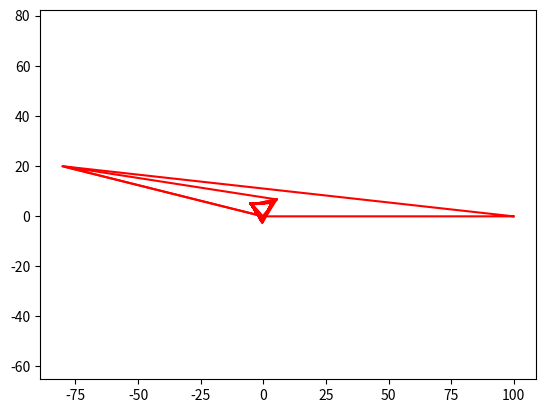

Recreate this plot in Python.
import math

import matplotlib.pyplot as plt
import numpy as np
import pandas as pd

d = 50
dif_theta = 10
dif_rho = 0.2


def calculate_side_length(a, b):
    delta_x = real_locations_df.iloc[a - 1, 0] - real_locations_df.iloc[b - 1, 0]
    delta_y = real_locations_df.iloc[a - 1, 1] - real_locations_df.iloc[b - 1, 1]
    return math.sqrt(delta_x ** 2 + delta_y ** 2)


# 计算相邻两点之间距离的方差（所有点）
def calculate_variance():
    side_length_list = [calculate_side_length(1, 2), calculate_side_length(1, 3), calculate_side_length(2, 3),
                        calculate_side_length(2, 4), calculate_side_length(2, 5), calculate_side_length(3, 5),
                        calculate_side_length(3, 6), calculate_side_length(4, 5), calculate_side_length(5, 6),
                        calculate_side_length(4, 7), calculate_side_length(4, 8), calculate_side_length(5, 8),
                        calculate_side_length(5, 9), calculate_side_length(6, 9), calculate_side_length(6, 10),
                        calculate_side_length(7, 8), calculate_side_length(8, 9), calculate_side_length(9, 10),
                        calculate_side_length(7, 11), calculate_side_length(7, 12), calculate_side_length(8, 12),
                        calculate_side_length(8, 13), calculate_side_length(9, 13), calculate_side_length(9, 14),
                        calculate_side_length(10, 14), calculate_side_length(10, 15), calculate_side_length(11, 12),
                        calculate_side_length(12, 13), calculate_side_length(13, 14), calculate_side_length(14, 15)]
    return np.var(side_length_list)


# 计算相邻两点之间距离的方差（中间9个点）
def calculate_variance_1():
    side_length_list = [calculate_side_length(5, 8), calculate_side_length(8, 9), calculate_side_length(9, 5),
                        calculate_side_length(8, 4), calculate_side_length(4, 5), calculate_side_length(13, 8),
                        calculate_side_length(13, 9), calculate_side_length(6, 9), calculate_side_length(6, 5)]
    return np.var(side_length_list)


# 计算相邻两点之间距离的方差（中间3个点）
def calculate_variance_2():
    side_length_list = [calculate_side_length(5, 8), calculate_side_length(8, 9), calculate_side_length(9, 5)]
    return np.var(side_length_list)


# 求解从vector1旋转到vector2的夹角(逆时针为正)
# vector1: (x1, y1)
# vector2: (x2, y2)
def calculate_vector_angle(vector1, vector2):
    v1 = np.array(vector1, dtype=np.float64)
    v2 = np.array(vector2, dtype=np.float64)
    norm_product = np.linalg.norm(v1) * np.linalg.norm(v2)
    # 叉乘求解rho
    rho = np.arcsin(np.cross(v1, v2) / norm_product)
    # 点乘求解theta
    theta = np.arccos(np.dot(v1, v2) / norm_product)
    if rho < 0:
        return - theta
    else:
        return theta


correct_locations = [[2 * math.sqrt(3) * d, 0],
                     [3 / 2 * math.sqrt(3) * d, d / 2],
                     [3 / 2 * math.sqrt(3) * d, -d / 2],
                     [math.sqrt(3) * d, d],
                     [math.sqrt(3) * d, 0],
                     [math.sqrt(3) * d, -d],
                     [1 / 2 * math.sqrt(3) * d, 3 / 2 * d],
                     [1 / 2 * math.sqrt(3) * d, d / 2],
                     [1 / 2 * math.sqrt(3) * d, - d / 2],
                     [1 / 2 * math.sqrt(3) * d, - 3 / 2 * d],
                     [0, 2 * d],
                     [0, d],
                     [0, 0],
                     [0, -d],
                     [0, -2 * d]
                     ]

correct_locations[4] = [100, 0]
correct_locations[7] = [-80, 20]
correct_locations[8] = [0, 0]

# 初始化理想位置
correct_locations_df = pd.DataFrame(correct_locations)

# 初始化实际位置
real_locations = []
for location in correct_locations:
    real_locations.append([location[0] + dif_rho * math.cos(dif_theta), location[1] + dif_rho * math.sin(dif_theta)])

real_locations_df = pd.DataFrame(real_locations)


# id_a, id_b, id_c
# id_a为待调整的无人机
# 调整夹角为某一特定值（默认60°）
def adjust_angle_to_certain_degree(id_a, id_b, id_c, degree=60):
    id_a = id_a - 1
    id_b = id_b - 1
    id_c = id_c - 1

    vector_ab_real = np.array([real_locations_df.iloc[id_b, 0] - real_locations_df.iloc[id_a, 0],
                               real_locations_df.iloc[id_b, 1] - real_locations_df.iloc[id_a, 1]])
    vector_ac_real = np.array([real_locations_df.iloc[id_c, 0] - real_locations_df.iloc[id_a, 0],
                               real_locations_df.iloc[id_c, 1] - real_locations_df.iloc[id_a, 1]])
    vector_bisector_real = (vector_ab_real + vector_ac_real) / 2
    vector_bisector_real = vector_bisector_real / np.linalg.norm(vector_bisector_real)

    real_angle = calculate_vector_angle(vector_ab_real, vector_ac_real) / math.pi * 180
    if real_angle > degree:
        while real_angle > degree:
            real_locations_df.iloc[id_a, 0] -= vector_bisector_real[0] / 100
            real_locations_df.iloc[id_a, 1] -= vector_bisector_real[1] / 100
            vector_ab_real = np.array([real_locations_df.iloc[id_b, 0] - real_locations_df.iloc[id_a, 0],
                                       real_locations_df.iloc[id_b, 1] - real_locations_df.iloc[id_a, 1]])
            vector_ac_real = np.array([real_locations_df.iloc[id_c, 0] - real_locations_df.iloc[id_a, 0],
                                       real_locations_df.iloc[id_c, 1] - real_locations_df.iloc[id_a, 1]])
            vector_bisector_real = (vector_ab_real + vector_ac_real) / 2
            vector_bisector_real = vector_bisector_real / np.linalg.norm(vector_bisector_real)
            real_angle = calculate_vector_angle(vector_ab_real, vector_ac_real) / math.pi * 180
    elif real_angle < degree:
        while real_angle < degree:
            real_locations_df.iloc[id_a, 0] += vector_bisector_real[0] / 100
            real_locations_df.iloc[id_a, 1] += vector_bisector_real[1] / 100
            vector_ab_real = np.array([real_locations_df.iloc[id_b, 0] - real_locations_df.iloc[id_a, 0],
                                       real_locations_df.iloc[id_b, 1] - real_locations_df.iloc[id_a, 1]])
            vector_ac_real = np.array([real_locations_df.iloc[id_c, 0] - real_locations_df.iloc[id_a, 0],
                                       real_locations_df.iloc[id_c, 1] - real_locations_df.iloc[id_a, 1]])
            vector_bisector_real = (vector_ab_real + vector_ac_real) / 2
            vector_bisector_real = vector_bisector_real / np.linalg.norm(vector_bisector_real)
            real_angle = calculate_vector_angle(vector_ab_real, vector_ac_real) / math.pi * 180


plt.plot(real_locations_df.iloc[[4, 7, 8, 4], 0], real_locations_df.iloc[[4, 7, 8, 4], 1], color="red")
plt.axis("equal")
plt.show()
for i in range(100):
    adjust_angle_to_certain_degree(5, 8, 9)

    plt.plot(real_locations_df.iloc[[4, 7, 8, 4], 0], real_locations_df.iloc[[4, 7, 8, 4], 1], color="red")
    plt.axis("equal")
    plt.show()

    adjust_angle_to_certain_degree(8, 9, 5)

    plt.plot(real_locations_df.iloc[[4, 7, 8, 4], 0], real_locations_df.iloc[[4, 7, 8, 4], 1], color="red")
    plt.axis("equal")
    plt.show()

    adjust_angle_to_certain_degree(9, 5, 8)

    plt.plot(real_locations_df.iloc[[4, 7, 8, 4], 0], real_locations_df.iloc[[4, 7, 8, 4], 1], color="red")
    plt.axis("equal")
    plt.show()
